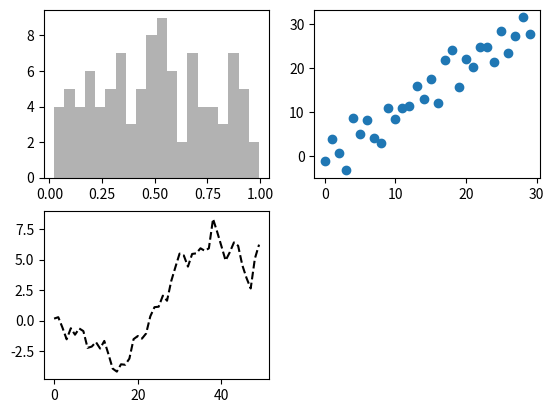
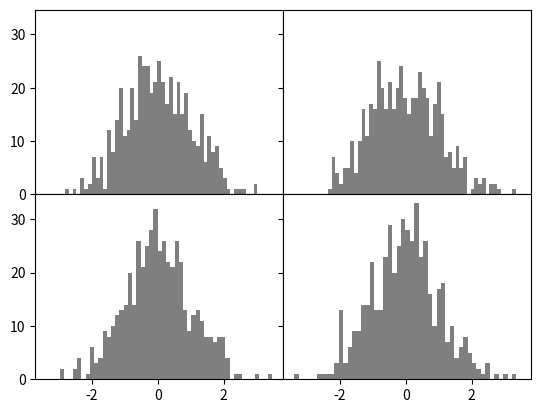

Here is the Python script that generated these plots, in order:
#!/usr/bin/env python
# -*- coding: utf-8 -*-

import numpy as np
from pandas import *
from pylab import *
import matplotlib.pyplot as plt
from matplotlib import font_manager
from numpy.random import randn

fontprop = matplotlib.font_manager.FontProperties(
    fname="/usr/share/fonts/truetype/fonts-japanese-gothic.ttf")

fig = plt.figure()

ax1 = fig.add_subplot(2, 2, 1)
ax2 = fig.add_subplot(2, 2, 2)
ax3 = fig.add_subplot(2, 2, 3)

plt.show()
plt.savefig("image.png")

ran = randn(50).cumsum()
print(ran)
plt.plot(ran, 'k--')

plt.show()
plt.savefig("image2.png")

ax1.hist(rand(100), bins=20, color='k', alpha=0.3)
ax2.scatter(np.arange(30), np.arange(30) + 3 * randn(30))

plt.show()
plt.savefig("image3.png")

fig, axes = plt.subplots(2, 2, sharex=True, sharey=True)
for i in range(2):
    for j in range(2):
        axes[i, j].hist(randn(500), bins=50, color='k', alpha=0.5)
plt.subplots_adjust(
    left=None, bottom=None, right=None, top=None, wspace=0, hspace=0)

plt.show()
plt.savefig("image4.png")
